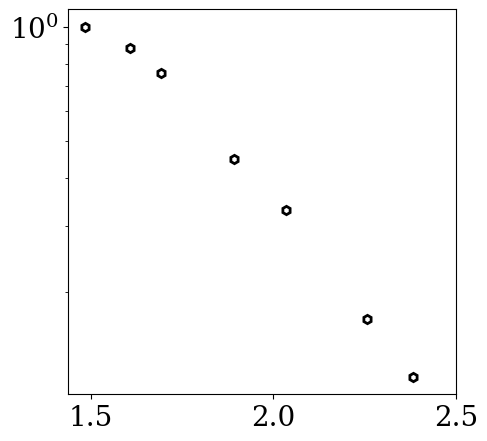

Python code for this plot:
from matplotlib import pyplot as plt
from matplotlib import rc
import numpy as np
plt.rc('font', family='serif')
rc('text', usetex=False)

fig=plt.figure(figsize=[5,5])
Ej = np.array([5.67, 5.09, 4.14, 3.58, 2.86, 2.58, 2.2])
gap = [0.12, 0.17, 0.33, 0.45, 0.755, 0.88, 1]

plt.errorbar(Ej**(0.5), gap, fmt='h', mfc='none', mew=2.0, mec='k', ecolor='k')
plt.yscale('log')
plt.tick_params(labelsize = 20.0)
plt.xticks([1.5,2.0,2.5])
# plt.xticks([2.5, 3.75, 5.0])
# plt.yticks([0.2, 0.6, 1])
# plt.ylim([0.1, 1.1])
plt.show()